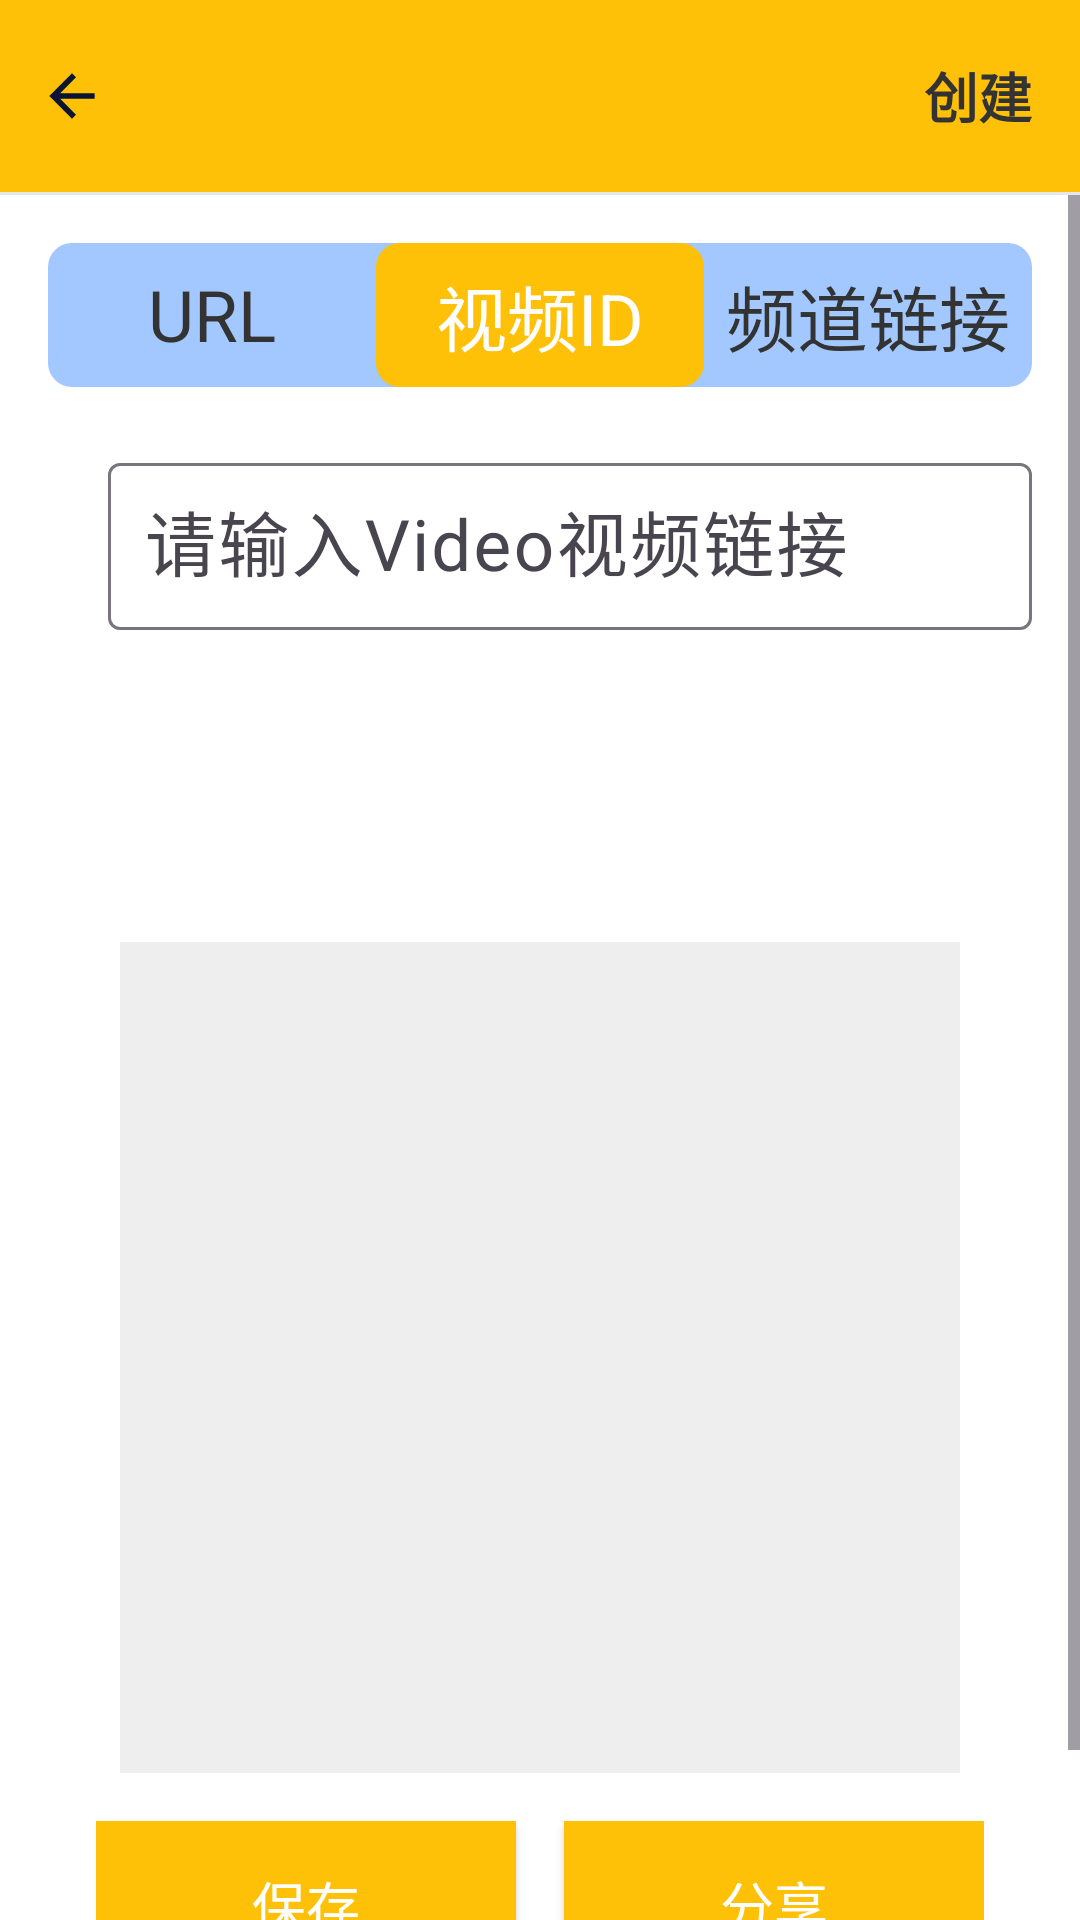

Layout XML and referenced resources for this Android screen:
<!-- AndroidManifest.xml: application theme Theme.Shouren -->
<!-- res/layout/activity_youtube_create.xml -->
<?xml version="1.0" encoding="utf-8"?>
<androidx.constraintlayout.widget.ConstraintLayout xmlns:android="http://schemas.android.com/apk/res/android"
    xmlns:app="http://schemas.android.com/apk/res-auto"
    android:layout_width="match_parent"
    android:layout_height="match_parent"
    android:background="@color/white">

    
    <RelativeLayout
        android:id="@+id/toolbar"
        android:layout_width="match_parent"
        android:layout_height="?attr/actionBarSize"
        android:background="@color/colorPrimary"
        android:orientation="horizontal"
        app:layout_constraintTop_toTopOf="parent">

        <ImageView
            android:id="@+id/ivBack"
            android:layout_width="48dp"
            android:layout_height="48dp"
            android:layout_alignParentStart="true"
            android:layout_centerVertical="true"
            android:padding="12dp"
            android:scaleType="centerInside"
            android:src="@drawable/ic_arrow_back_black"
            android:background="?attr/selectableItemBackground" />

        <TextView
            android:id="@+id/tv_create"
            android:layout_width="wrap_content"
            android:layout_height="wrap_content"
            android:layout_alignParentEnd="true"
            android:layout_centerVertical="true"

            android:paddingStart="16dp"
            android:paddingEnd="16dp"
            android:paddingTop="12dp"
            android:paddingBottom="12dp"
            android:text="@string/tab_create"
            android:textSize="18sp"
            android:textStyle="bold"
            android:textColor="#333333"
            android:background="?attr/selectableItemBackground" />

    </RelativeLayout>

    <View
        android:id="@+id/divider"
        android:layout_width="match_parent"
        android:layout_height="1dp"
        android:background="@color/shouren_divider"
        app:layout_constraintTop_toBottomOf="@+id/toolbar" />

    <ScrollView
        android:layout_width="match_parent"
        android:layout_height="0dp"
        app:layout_constraintTop_toBottomOf="@+id/divider"
        app:layout_constraintBottom_toBottomOf="parent">

        <LinearLayout
            android:layout_width="match_parent"
            android:layout_height="wrap_content"
            android:orientation="vertical"
            android:padding="16dp">

            
            <LinearLayout
                android:id="@+id/llMode"
                android:layout_width="match_parent"
                android:layout_height="wrap_content"
                android:background="@drawable/bg_mode_selection"
                android:orientation="horizontal">

                <TextView
                    android:id="@+id/tvUrl"
                    android:layout_width="0dp"
                    android:layout_height="48dp"
                    android:layout_weight="1"
                    android:layout_gravity="center"
                    android:gravity="center"
                    android:text="@string/url"
                    android:textSize="@dimen/cm_dp_25"
                    android:textColor="#333333" />

                <TextView
                    android:id="@+id/tvVideo"
                    android:layout_width="0dp"
                    android:layout_height="48dp"
                    android:layout_weight="1"
                    android:layout_gravity="center"
                    android:gravity="center"
                    android:text="@string/video_id"

                    android:background="@drawable/bg_mode_selected"
                    android:textColor="@color/white"
                    android:textSize="@dimen/cm_dp_25" />

                <TextView
                    android:id="@+id/tvChannel"
                    android:layout_width="0dp"
                    android:layout_height="48dp"
                    android:layout_weight="1"
                    android:layout_gravity="center"
                    android:gravity="center"
                    android:text="@string/channel_url"
                    android:textSize="@dimen/cm_dp_25"
                    android:textColor="#333333" />
            </LinearLayout>

            <com.google.android.material.textfield.TextInputLayout
                android:id="@+id/til_Input"
                android:layout_width="match_parent"
                android:layout_height="wrap_content"
                android:layout_marginStart="20dp"
                android:layout_marginTop="20dp"
                android:hint="@string/hint_youtube_video_id">  

                <com.google.android.material.textfield.TextInputEditText
                    android:id="@+id/et_input"
                    android:layout_width="match_parent"
                    android:layout_height="wrap_content"
                    android:padding="12dp"
                    android:textSize="@dimen/cm_dp_25"
                    android:singleLine="true" />

            </com.google.android.material.textfield.TextInputLayout>

            
            <LinearLayout
                android:id="@+id/ll_qr_container"
                android:layout_width="match_parent"
                android:layout_height="wrap_content"
                android:layout_marginTop="32dp"
                android:orientation="vertical"
                android:padding="16dp"
                app:layout_constraintEnd_toEndOf="parent"
                app:layout_constraintStart_toStartOf="parent"
                app:layout_constraintTop_toBottomOf="@+id/top_bar">

                <ImageView
                    android:id="@+id/iv_qr"
                    android:layout_width="280dp"
                    android:layout_height="277dp"
                    android:layout_gravity="center"
                    android:layout_marginTop="56dp"
                    android:background="#EEEEEE"
                    android:scaleType="centerInside" />
            </LinearLayout>

            
            <LinearLayout
                android:id="@+id/ll_buttons_container"
                android:layout_width="match_parent"
                android:layout_height="wrap_content"
                android:layout_marginStart="16dp"
                android:layout_marginEnd="16dp"
                android:layout_marginBottom="24dp"
                android:orientation="horizontal"
                android:gravity="center"
                app:layout_constraintBottom_toBottomOf="parent"
                app:layout_constraintStart_toStartOf="parent"
                app:layout_constraintEnd_toEndOf="parent">

                <androidx.appcompat.widget.AppCompatButton
                    android:id="@+id/btnSave"
                    android:layout_width="0dp"
                    android:layout_height="56dp"
                    android:layout_weight="1"
                    android:layout_marginEnd="8dp"
                    android:text="保存"
                    android:textColor="@android:color/white"
                    android:textSize="18sp"
                    android:textAllCaps="false"
                    android:gravity="center"
                    android:background="@color/colorPrimary"
                    android:fontFamily="sans-serif-medium" />

                <androidx.appcompat.widget.AppCompatButton
                    android:id="@+id/btnShare"
                    android:layout_width="0dp"
                    android:layout_height="56dp"
                    android:layout_weight="1"
                    android:layout_marginStart="8dp"
                    android:text="分享"
                    android:textColor="@android:color/white"
                    android:textSize="18sp"
                    android:textAllCaps="false"
                    android:gravity="center"
                    android:background="@color/colorPrimary"
                    android:fontFamily="sans-serif-medium" />
            </LinearLayout>

        </LinearLayout>

    </ScrollView>

</androidx.constraintlayout.widget.ConstraintLayout>
<!-- resources referenced by this layout -->
<resources>
  <color name="colorPrimary">#FFC107</color>
  <color name="shouren_divider">#E5E7EB</color>
  <color name="white">#FFFFFF</color>
  <dimen name="cm_dp_25">23.61dp</dimen>
  <!-- drawable bg_mode_selected (drawable) -->
  <?xml version="1.0" encoding="utf-8"?>
  <shape xmlns:android="http://schemas.android.com/apk/res/android">
      <solid android:color="@color/colorPrimary"/>
      <corners android:radius="8dp" />
  </shape>
  <!-- drawable bg_mode_selection (drawable) -->
  <?xml version="1.0" encoding="utf-8"?>
  <shape xmlns:android="http://schemas.android.com/apk/res/android">
     <solid android:color="#804991FF"/>
      <corners android:radius="8dp"/>
  </shape>
  <!-- drawable ic_arrow_back_black (drawable) -->
  <vector xmlns:android="http://schemas.android.com/apk/res/android"
      android:width="@dimen/cm_dp_24"
      android:height="@dimen/cm_dp_24"
      android:autoMirrored="true"
      android:viewportWidth="24.0"
      android:viewportHeight="24.0">
      <path
          android:fillColor="#FF0B1430"
          android:pathData="M20,11H7.83l5.59,-5.59L12,4l-8,8 8,8 1.41,-1.41L7.83,13H20v-2z" />
  </vector>
  <string name="channel_url">频道链接</string>
  <string name="hint_youtube_video_id">请输入Video视频链接</string>
  <string name="tab_create">创建</string>
  <string name="url">URL</string>
  <string name="video_id">视频ID</string>
  <style name="Theme.Shouren" parent="Base.Theme.Shouren" />
  <dimen name="cm_dp_24">22.67dp</dimen>
  <style name="Base.Theme.Shouren" parent="Theme.Material3.DayNight.NoActionBar">
          
          
      </style>
</resources>
